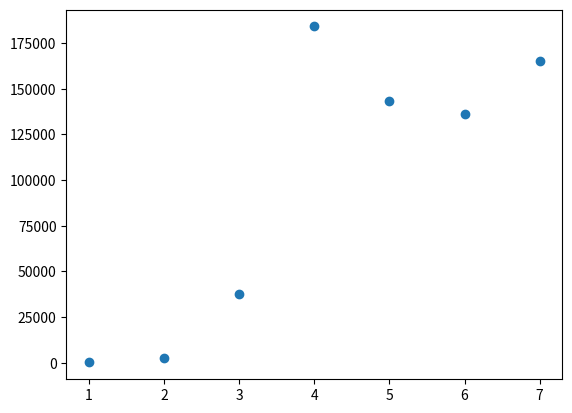

The script that saved this image:

# importing matplotlib module 
from matplotlib import pyplot as plt
  
month_number =[1,2,3,4,5,6,7]
new_deaths = [213,2729,37718,184064,143119,136073,165003]
  

  
# Function to plot scatter
plt.scatter(month_number, new_deaths)
  
# function to show the plot
plt.show()